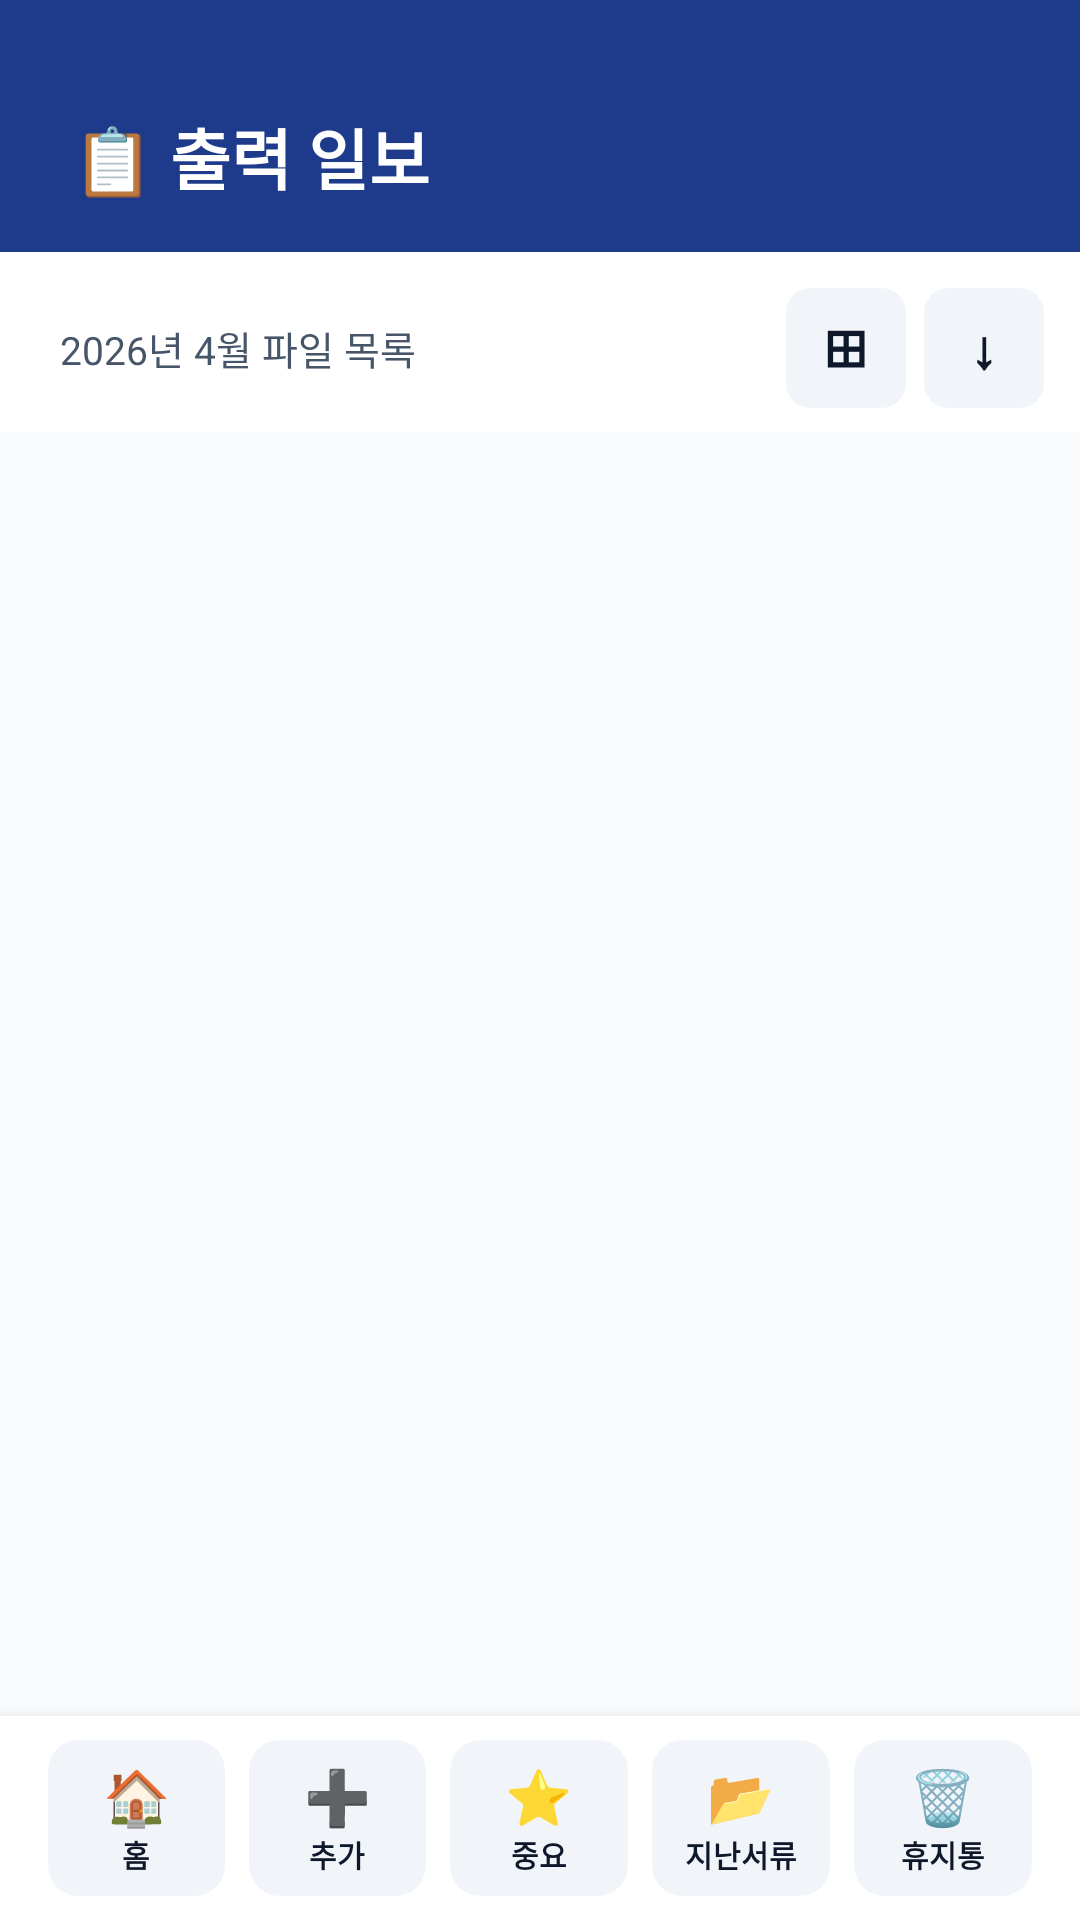

This screen was rendered from an Android layout file. Write that file and the resources it references.
<!-- AndroidManifest.xml: application theme Theme.DHOn -->
<!-- res/layout/activity_work_report.xml -->
<?xml version="1.0" encoding="utf-8"?>
<LinearLayout xmlns:android="http://schemas.android.com/apk/res/android"
    xmlns:app="http://schemas.android.com/apk/res-auto"
    android:layout_width="match_parent"
    android:layout_height="match_parent"
    android:orientation="vertical"
    android:background="@color/background">

    
    <LinearLayout
        android:layout_width="match_parent"
        android:layout_height="wrap_content"
        android:orientation="horizontal"
        android:background="@color/primary"
        android:paddingTop="36dp"
        android:paddingBottom="16dp"
        android:paddingLeft="24dp"
        android:paddingRight="24dp"
        android:gravity="center_vertical">

        <TextView
            android:layout_width="match_parent"
            android:layout_height="wrap_content"
            android:text="📋 출력 일보"
            android:textColor="@color/on_primary"
            android:textSize="22sp"
            android:textStyle="bold"/>

    </LinearLayout>

    
    <LinearLayout
        android:layout_width="match_parent"
        android:layout_height="wrap_content"
        android:orientation="horizontal"
        android:paddingLeft="20dp"
        android:paddingRight="12dp"
        android:paddingTop="12dp"
        android:paddingBottom="8dp"
        android:gravity="center_vertical"
        android:background="@color/surface">

        <TextView
            android:id="@+id/tvCurrentMonth"
            android:layout_width="0dp"
            android:layout_height="wrap_content"
            android:layout_weight="1"
            android:text="2026년 4월 파일 목록"
            android:textColor="@color/text_secondary"
            android:textSize="13sp"/>

        
        <androidx.cardview.widget.CardView
            android:layout_width="40dp"
            android:layout_height="40dp"
            android:layout_marginRight="6dp"
            app:cardCornerRadius="8dp"
            app:cardElevation="0dp"
            app:cardBackgroundColor="@color/surface_variant">
            <LinearLayout
                android:id="@+id/btnViewToggle"
                android:layout_width="match_parent"
                android:layout_height="match_parent"
                android:gravity="center">
                <TextView
                    android:id="@+id/tvViewToggleIcon"
                    android:layout_width="wrap_content"
                    android:layout_height="wrap_content"
                    android:text="⊞"
                    android:textSize="18sp"
                    android:textColor="@color/text_primary"
                    android:textStyle="bold"/>
            </LinearLayout>
        </androidx.cardview.widget.CardView>

        
        <androidx.cardview.widget.CardView
            android:layout_width="40dp"
            android:layout_height="40dp"
            app:cardCornerRadius="8dp"
            app:cardElevation="0dp"
            app:cardBackgroundColor="@color/surface_variant">
            <LinearLayout
                android:id="@+id/btnSort"
                android:layout_width="match_parent"
                android:layout_height="match_parent"
                android:gravity="center">
                <TextView
                    android:id="@+id/tvSortIcon"
                    android:layout_width="wrap_content"
                    android:layout_height="wrap_content"
                    android:text="↓"
                    android:textSize="18sp"
                    android:textColor="@color/text_primary"
                    android:textStyle="bold"/>
            </LinearLayout>
        </androidx.cardview.widget.CardView>

    </LinearLayout>

    
    <androidx.recyclerview.widget.RecyclerView
        android:id="@+id/recyclerFiles"
        android:layout_width="match_parent"
        android:layout_height="0dp"
        android:layout_weight="1"
        android:paddingLeft="16dp"
        android:paddingRight="16dp"
        android:clipToPadding="false"/>

    
    <LinearLayout
        android:layout_width="match_parent"
        android:layout_height="wrap_content"
        android:orientation="horizontal"
        android:background="@color/surface"
        android:paddingLeft="12dp"
        android:paddingRight="12dp"
        android:paddingTop="8dp"
        android:paddingBottom="8dp"
        android:elevation="8dp">

        <androidx.cardview.widget.CardView
            android:layout_width="0dp"
            android:layout_height="52dp"
            android:layout_weight="1"
            android:layout_marginLeft="4dp"
            android:layout_marginRight="4dp"
            app:cardCornerRadius="10dp"
            app:cardElevation="0dp"
            app:cardBackgroundColor="@color/surface_variant">
            <LinearLayout
                android:id="@+id/btnHome"
                android:layout_width="match_parent"
                android:layout_height="match_parent"
                android:gravity="center"
                android:orientation="vertical">
                <TextView
                    android:layout_width="wrap_content"
                    android:layout_height="wrap_content"
                    android:text="🏠"
                    android:textSize="18sp"/>
                <TextView
                    android:layout_width="wrap_content"
                    android:layout_height="wrap_content"
                    android:text="홈"
                    android:textSize="10sp"
                    android:textColor="@color/text_primary"
                    android:textStyle="bold"/>
            </LinearLayout>
        </androidx.cardview.widget.CardView>

        <androidx.cardview.widget.CardView
            android:layout_width="0dp"
            android:layout_height="52dp"
            android:layout_weight="1"
            android:layout_marginLeft="4dp"
            android:layout_marginRight="4dp"
            app:cardCornerRadius="10dp"
            app:cardElevation="0dp"
            app:cardBackgroundColor="@color/surface_variant">
            <LinearLayout
                android:id="@+id/btnAddFile"
                android:layout_width="match_parent"
                android:layout_height="match_parent"
                android:gravity="center"
                android:orientation="vertical">
                <TextView
                    android:layout_width="wrap_content"
                    android:layout_height="wrap_content"
                    android:text="➕"
                    android:textSize="18sp"/>
                <TextView
                    android:layout_width="wrap_content"
                    android:layout_height="wrap_content"
                    android:text="추가"
                    android:textSize="10sp"
                    android:textColor="@color/text_primary"
                    android:textStyle="bold"/>
            </LinearLayout>
        </androidx.cardview.widget.CardView>

        <androidx.cardview.widget.CardView
            android:layout_width="0dp"
            android:layout_height="52dp"
            android:layout_weight="1"
            android:layout_marginLeft="4dp"
            android:layout_marginRight="4dp"
            app:cardCornerRadius="10dp"
            app:cardElevation="0dp"
            app:cardBackgroundColor="@color/surface_variant">
            <LinearLayout
                android:id="@+id/btnImportant"
                android:layout_width="match_parent"
                android:layout_height="match_parent"
                android:gravity="center"
                android:orientation="vertical">
                <TextView
                    android:layout_width="wrap_content"
                    android:layout_height="wrap_content"
                    android:text="⭐"
                    android:textSize="18sp"/>
                <TextView
                    android:layout_width="wrap_content"
                    android:layout_height="wrap_content"
                    android:text="중요"
                    android:textSize="10sp"
                    android:textColor="@color/text_primary"
                    android:textStyle="bold"/>
            </LinearLayout>
        </androidx.cardview.widget.CardView>

        <androidx.cardview.widget.CardView
            android:layout_width="0dp"
            android:layout_height="52dp"
            android:layout_weight="1"
            android:layout_marginLeft="4dp"
            android:layout_marginRight="4dp"
            app:cardCornerRadius="10dp"
            app:cardElevation="0dp"
            app:cardBackgroundColor="@color/surface_variant">
            <LinearLayout
                android:id="@+id/btnArchive"
                android:layout_width="match_parent"
                android:layout_height="match_parent"
                android:gravity="center"
                android:orientation="vertical">
                <TextView
                    android:layout_width="wrap_content"
                    android:layout_height="wrap_content"
                    android:text="📂"
                    android:textSize="18sp"/>
                <TextView
                    android:layout_width="wrap_content"
                    android:layout_height="wrap_content"
                    android:text="지난서류"
                    android:textSize="10sp"
                    android:textColor="@color/text_primary"
                    android:textStyle="bold"/>
            </LinearLayout>
        </androidx.cardview.widget.CardView>

        <androidx.cardview.widget.CardView
            android:layout_width="0dp"
            android:layout_height="52dp"
            android:layout_weight="1"
            android:layout_marginLeft="4dp"
            android:layout_marginRight="4dp"
            app:cardCornerRadius="10dp"
            app:cardElevation="0dp"
            app:cardBackgroundColor="@color/surface_variant">
            <LinearLayout
                android:id="@+id/btnTrash"
                android:layout_width="match_parent"
                android:layout_height="match_parent"
                android:gravity="center"
                android:orientation="vertical">
                <TextView
                    android:layout_width="wrap_content"
                    android:layout_height="wrap_content"
                    android:text="🗑️"
                    android:textSize="18sp"/>
                <TextView
                    android:layout_width="wrap_content"
                    android:layout_height="wrap_content"
                    android:text="휴지통"
                    android:textSize="10sp"
                    android:textColor="@color/text_primary"
                    android:textStyle="bold"/>
            </LinearLayout>
        </androidx.cardview.widget.CardView>

    </LinearLayout>

    <View
        android:id="@+id/navBarSpacer"
        android:layout_width="match_parent"
        android:layout_height="0dp"
        android:background="@color/surface"/>

</LinearLayout>
<!-- resources referenced by this layout -->
<resources>
  <color name="background">#F8FAFC</color>
  <color name="on_primary">#FFFFFF</color>
  <color name="primary">#1E3A8A</color>
  <color name="surface">#FFFFFF</color>
  <color name="surface_variant">#F1F5F9</color>
  <color name="text_primary">#0F172A</color>
  <color name="text_secondary">#475569</color>
  <style name="Theme.DHOn" parent="Base.Theme.DHOn" />
  <style name="Base.Theme.DHOn" parent="Theme.Material3.DayNight.NoActionBar">
          
          
      </style>
</resources>
